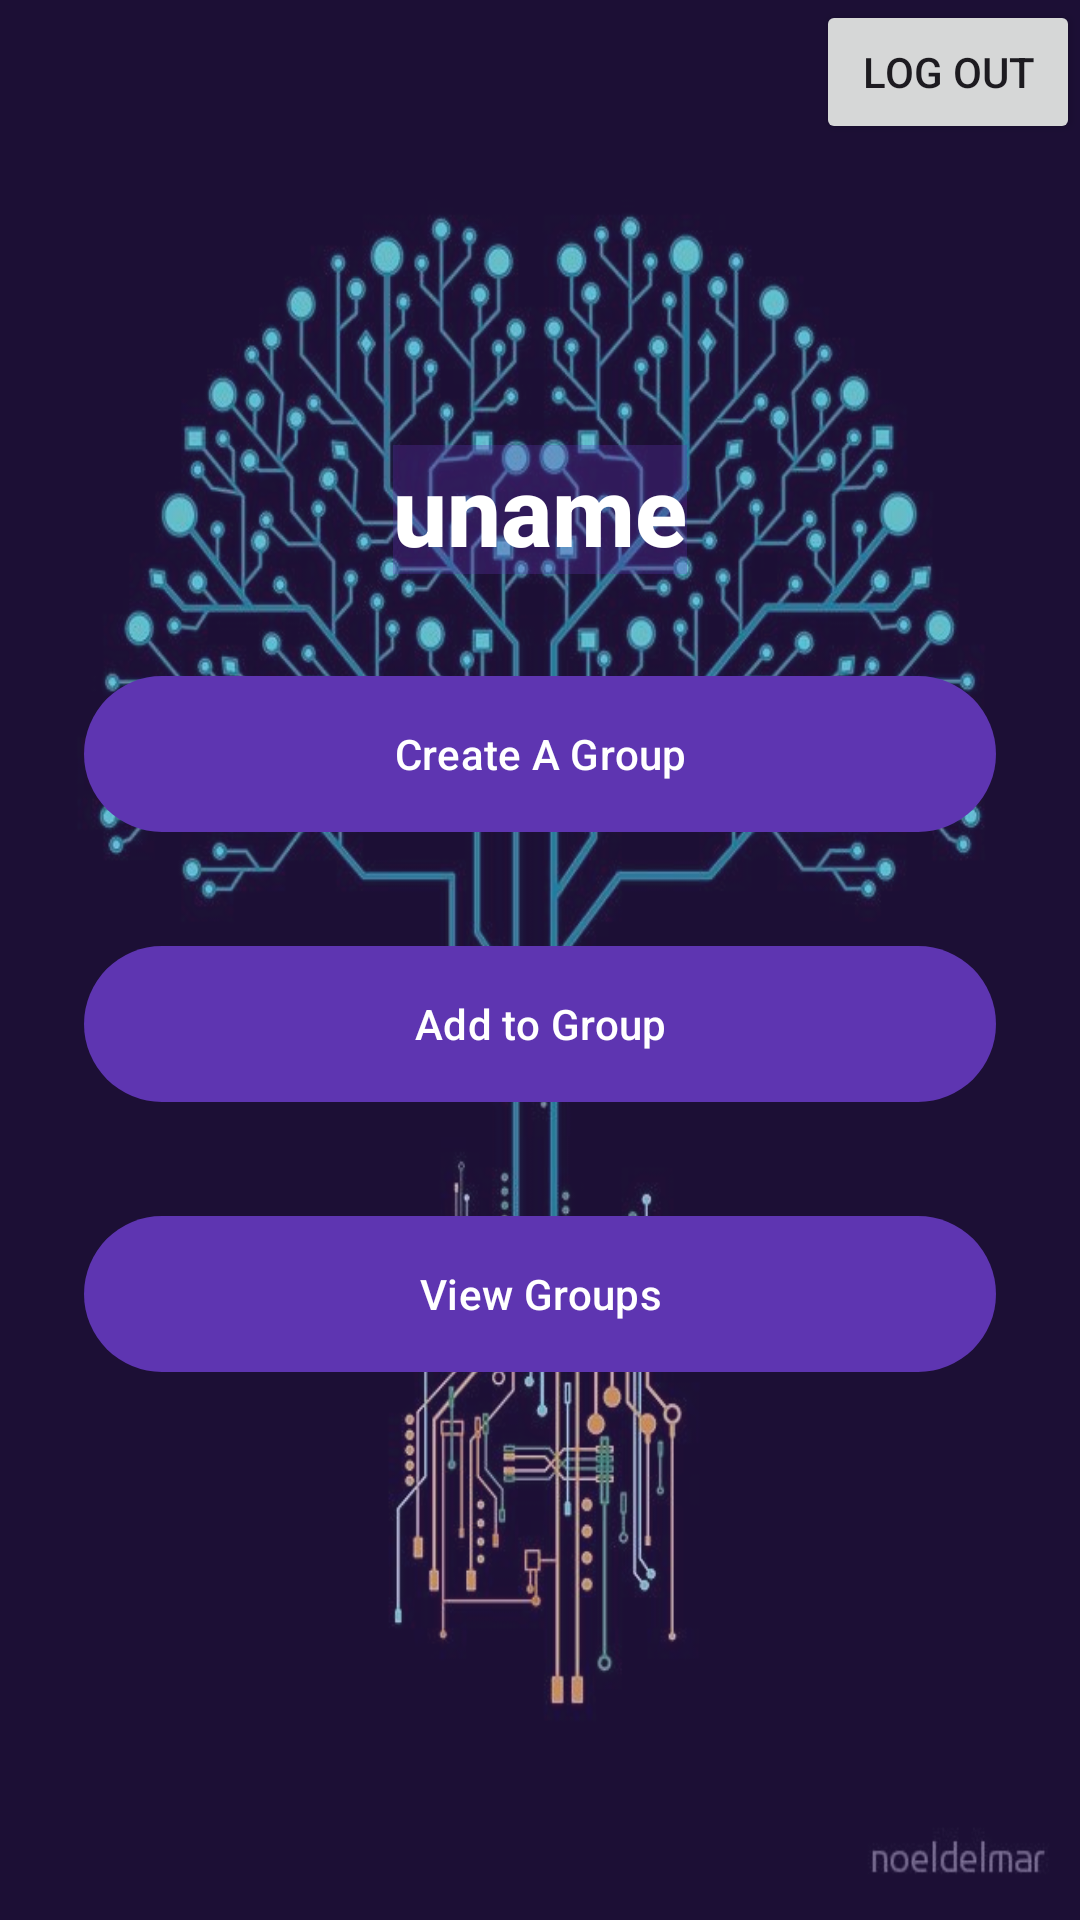

This screen was rendered from an Android layout file. Write that file and the resources it references.
<!-- AndroidManifest.xml: application theme Theme.PassShare -->
<!-- res/layout/activity_home.xml -->
<?xml version="1.0" encoding="utf-8"?>
<RelativeLayout xmlns:android="http://schemas.android.com/apk/res/android"
    xmlns:app="http://schemas.android.com/apk/res-auto"
    xmlns:tools="http://schemas.android.com/tools"
    android:id="@+id/main_home"
    android:layout_width="match_parent"
    android:layout_height="match_parent"
    android:background="@drawable/img4"
    tools:context=".HomeActivity">

    <RelativeLayout
        android:layout_width="match_parent"
        android:layout_height="match_parent"
        android:background="@color/my_primary"
        android:alpha="0.3"
        />

    <LinearLayout
        android:id="@+id/main_home_ll"
        android:layout_width="match_parent"
        android:layout_height="match_parent"
        android:orientation="vertical"
        android:gravity="center"
        android:padding="28dp">

        <TextView
            android:id="@+id/tv_uname_home"
            android:layout_width="wrap_content"
            android:layout_height="wrap_content"
            android:alpha="1"
            android:background="#4D5E35B1"
            android:fontFamily="sans-serif-medium"
            android:text="uname"
            android:textColor="@color/white"
            android:textSize="32sp"
            android:textStyle="bold" />
        <View
            android:layout_width="wrap_content"
            android:layout_height="30dp"/>

        <com.google.android.material.button.MaterialButton
            android:id="@+id/btn_create_group_home"
            android:layout_width="match_parent"
            android:layout_height="60dp"
            android:text="@string/crtGroup"
            android:onClick="crtGroupFunction"
            />
        <View
            android:layout_width="wrap_content"
            android:layout_height="30dp"/>

        <com.google.android.material.button.MaterialButton
            android:id="@+id/btn_add_to_group"
            android:layout_width="match_parent"
            android:layout_height="60dp"
            android:text="@string/addToGroup"
            android:onClick="addToGroupFn"
            />
        <View
            android:layout_width="wrap_content"
            android:layout_height="30dp"/>

        <com.google.android.material.button.MaterialButton
            android:id="@+id/btn_view_group_home"
            android:layout_width="match_parent"
            android:layout_height="60dp"
            android:text="@string/viewGroups"
            android:onClick="viewGroupFunction"
            />

        <View
            android:layout_width="wrap_content"
            android:layout_height="30dp"/>


    </LinearLayout>

    <Button
        android:id="@+id/btn_logout"
        android:layout_width="wrap_content"
        android:layout_height="wrap_content"
        android:text="@string/logout"
        android:onClick="logoutFunction"
        android:layout_alignRight="@id/main_home_ll"
        />




</RelativeLayout>
<!-- resources referenced by this layout -->
<resources>
  <color name="my_primary">#5E35B1</color>
  <color name="white">#FFFFFFFF</color>
  <!-- drawable img4: jpeg bitmap (drawable, 63769 bytes) -->
  <string name="addToGroup">Add to Group</string>
  <string name="crtGroup">Create A Group</string>
  <string name="logout">Log out</string>
  <string name="viewGroups">View Groups</string>
  <style name="Theme.PassShare" parent="Base.Theme.PassShare" />
  <style name="Base.Theme.PassShare" parent="Theme.Material3.DayNight.NoActionBar">
          
           <item name="colorPrimary">@color/my_primary</item>
  
          <item name="colorSecondary">@color/my_secondary</item>
      </style>
  <color name="my_secondary">#673AB7</color>
</resources>
